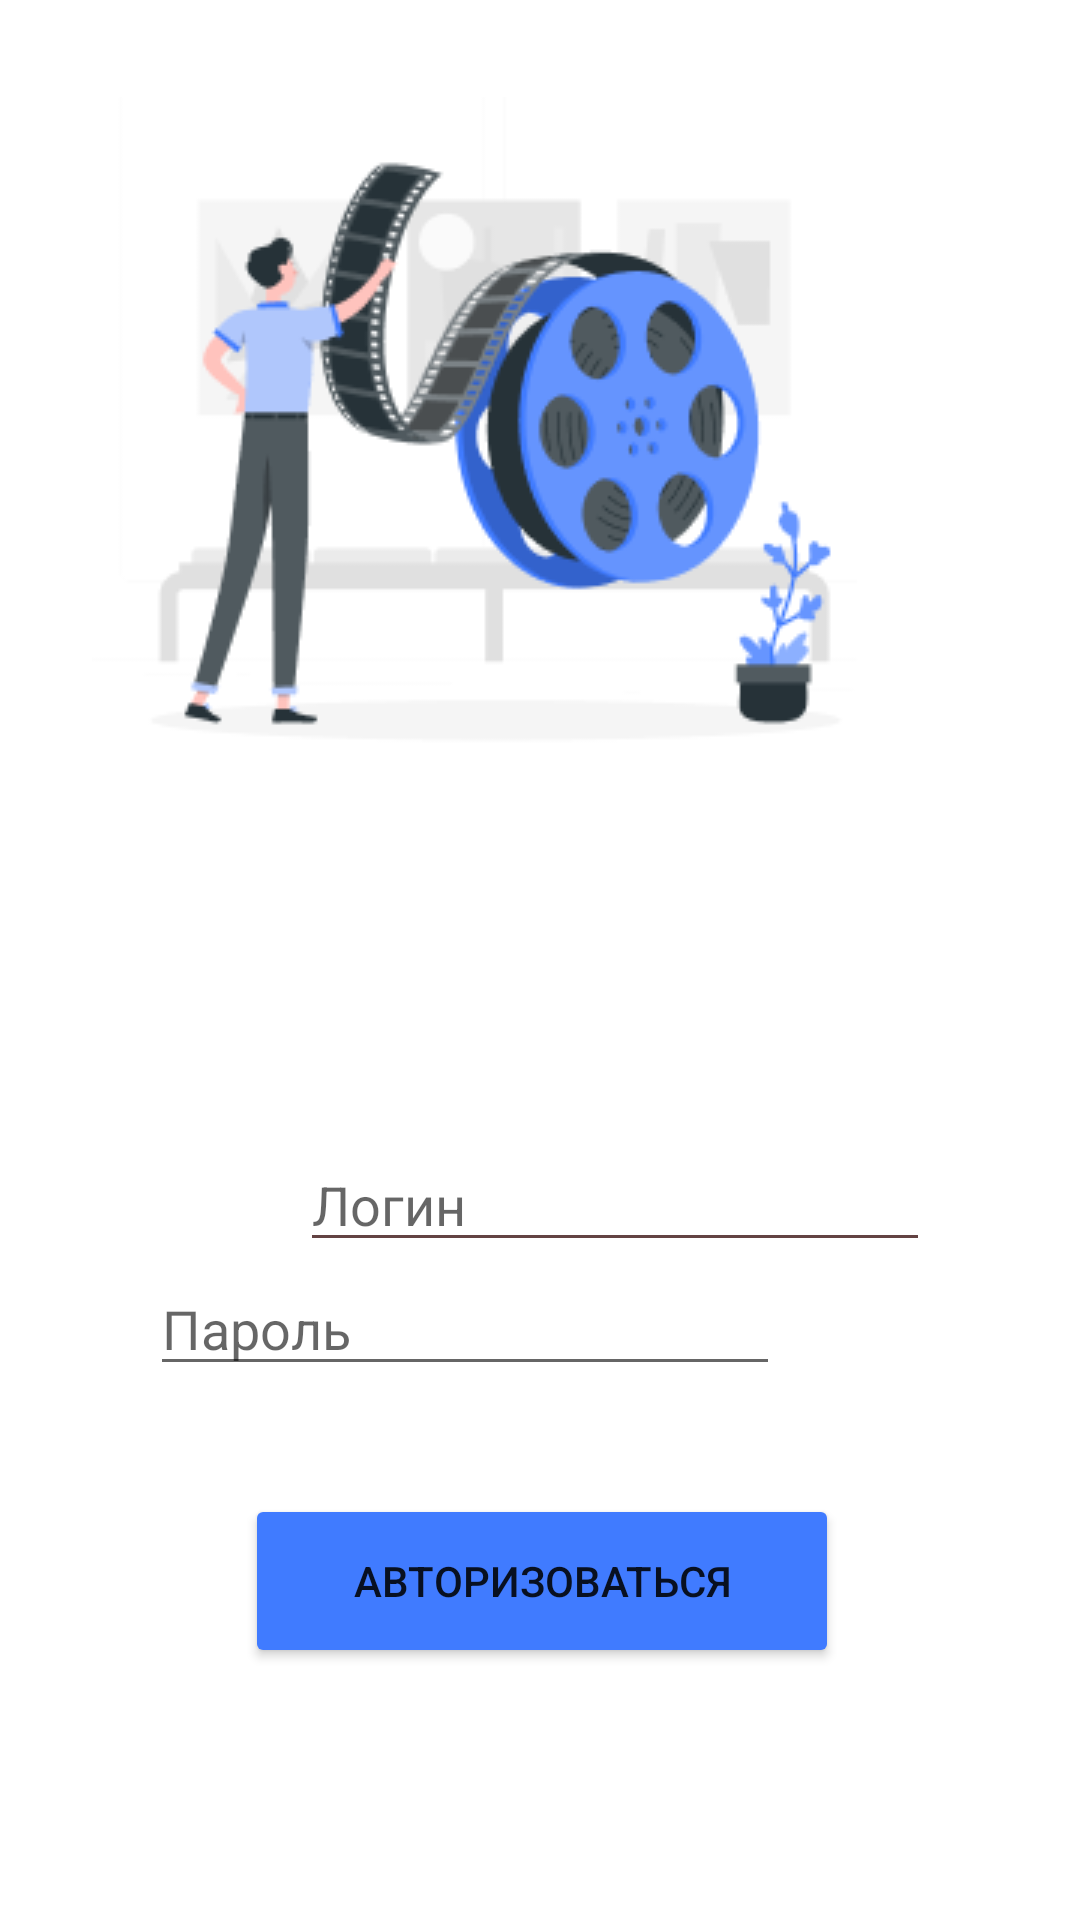

The Android layout XML behind this screen, and the referenced resources:
<!-- AndroidManifest.xml: application theme Theme.Dzhorabaev_v_14 -->
<!-- res/layout/author.xml -->
<?xml version="1.0" encoding="utf-8"?>
<androidx.constraintlayout.widget.ConstraintLayout xmlns:android="http://schemas.android.com/apk/res/android"
    xmlns:app="http://schemas.android.com/apk/res-auto"
    xmlns:tools="http://schemas.android.com/tools"
    android:layout_width="match_parent"
    android:layout_height="match_parent"
    tools:context=".Author">

    <EditText
        android:id="@+id/editTextTextPersonName"
        android:layout_width="wrap_content"
        android:layout_height="wrap_content"
        android:layout_marginStart="100dp"
        android:layout_marginTop="48dp"
        android:layout_marginEnd="100dp"
        android:backgroundTint="#634343"
        android:ems="10"
        android:hint="Логин"
        android:inputType="textPersonName"
        app:layout_constraintBottom_toTopOf="@+id/editTextTextPersonName2"
        app:layout_constraintEnd_toEndOf="parent"
        app:layout_constraintHorizontal_bias="0.0"
        app:layout_constraintStart_toStartOf="parent"
        app:layout_constraintTop_toBottomOf="@+id/imageView2"
        app:layout_constraintVertical_bias="0.275" />

    <Button
        android:id="@+id/button"
        android:layout_width="198dp"
        android:layout_height="58dp"
        android:layout_marginStart="100dp"
        android:layout_marginEnd="100dp"
        android:layout_marginBottom="84dp"
        android:backgroundTint="#407BFF"
        android:onClick="startNewActivity"
        android:text="Авторизоваться"
        app:layout_constraintBottom_toBottomOf="parent"
        app:layout_constraintEnd_toEndOf="parent"
        app:layout_constraintHorizontal_bias="0.488"
        app:layout_constraintStart_toStartOf="parent" />

    <ImageView
        android:id="@+id/imageView"
        android:layout_width="wrap_content"
        android:layout_height="wrap_content"
        android:layout_marginStart="100dp"
        android:layout_marginEnd="100dp"
        app:layout_constraintBottom_toBottomOf="parent"
        app:layout_constraintEnd_toEndOf="parent"
        app:layout_constraintHorizontal_bias="0.507"
        app:layout_constraintStart_toStartOf="parent"
        app:layout_constraintTop_toTopOf="parent"
        app:layout_constraintVertical_bias="0.213" />

    <EditText
        android:id="@+id/editTextTextPersonName2"
        android:layout_width="wrap_content"
        android:layout_height="wrap_content"
        android:layout_marginStart="100dp"
        android:layout_marginEnd="100dp"
        android:layout_marginBottom="36dp"
        android:ems="10"
        android:hint="Пароль"
        android:inputType="textPersonName"
        app:layout_constraintBottom_toTopOf="@+id/button"
        app:layout_constraintEnd_toEndOf="parent"
        app:layout_constraintHorizontal_bias="1.0"
        app:layout_constraintStart_toStartOf="parent" />

    <ImageView
        android:id="@+id/imageView3"
        android:layout_width="wrap_content"
        android:layout_height="wrap_content"
        android:layout_marginStart="56dp"
        android:layout_marginTop="74dp"
        android:layout_marginEnd="56dp"
        android:layout_marginBottom="131dp"
        app:layout_constraintBottom_toTopOf="@+id/editTextTextPersonName"
        app:layout_constraintEnd_toEndOf="parent"
        app:layout_constraintStart_toStartOf="parent"
        app:layout_constraintTop_toTopOf="parent"
        app:srcCompat="@drawable/mainf" />
</androidx.constraintlayout.widget.ConstraintLayout>
<!-- resources referenced by this layout -->
<resources>
  <!-- drawable mainf: png bitmap (drawable, 18353 bytes) -->
  <style name="Theme.Dzhorabaev_v_14" parent="Theme.MaterialComponents.DayNight.DarkActionBar">
          
          <item name="colorPrimary">@color/purple_500</item>
          <item name="colorPrimaryVariant">@color/purple_700</item>
          <item name="colorOnPrimary">@color/white</item>
          
          <item name="colorSecondary">@color/teal_200</item>
          <item name="colorSecondaryVariant">@color/teal_700</item>
          <item name="colorOnSecondary">@color/black</item>
          
          <item name="android:statusBarColor">?attr/colorPrimaryVariant</item>
          
      </style>
  <!-- not gathered from this repository: default colours our renderer supplied (Android Studio template values) -->
  <color name="purple_500">#FF6200EE</color>
  <color name="purple_700">#FF3700B3</color>
  <color name="teal_200">#FF03DAC5</color>
  <color name="teal_700">#FF018786</color>
  <color name="black">#FF000000</color>
  <color name="white">#FFFFFFFF</color>
</resources>
